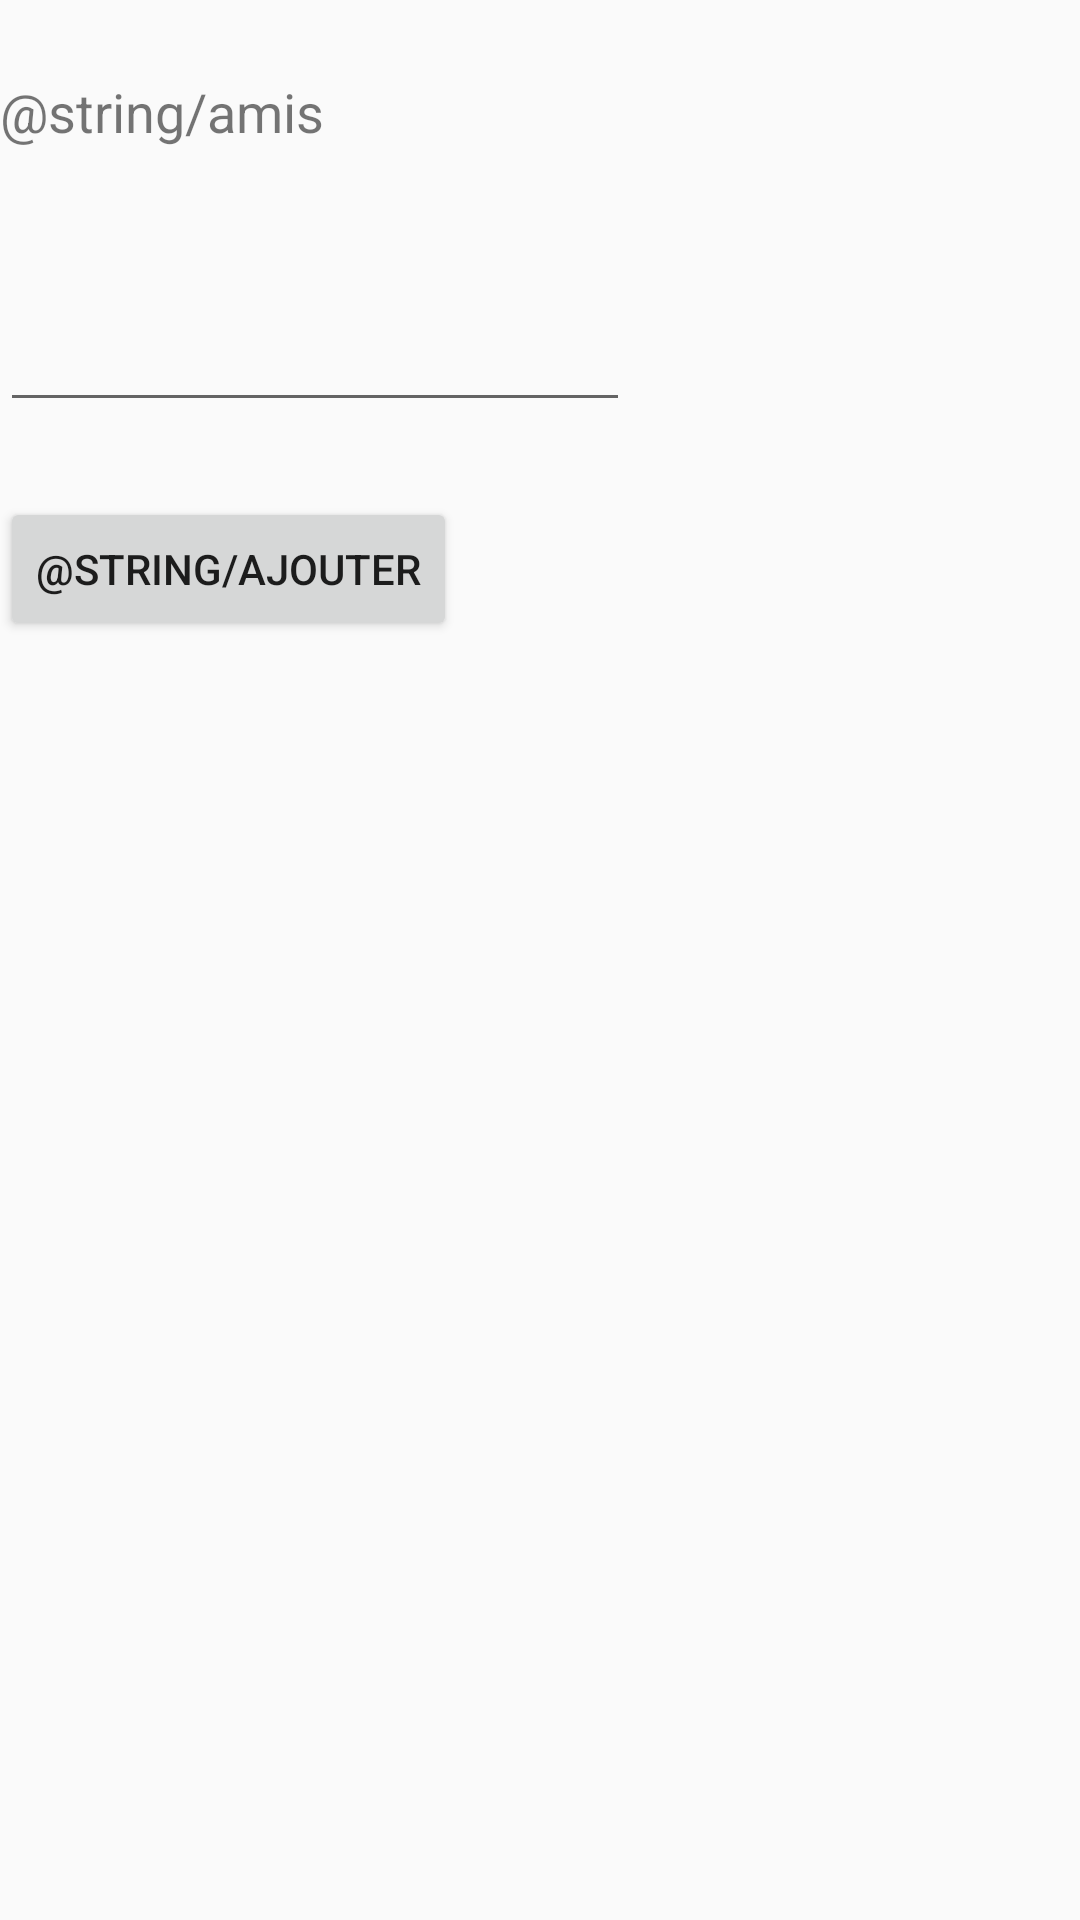

Produce the Android XML layout that renders to this screen, including the resource entries it uses.
<!-- AndroidManifest.xml: application theme AppTheme -->
<!-- res/layout/amis.xml -->
<?xml version="1.0" encoding="utf-8"?>
<LinearLayout xmlns:android="http://schemas.android.com/apk/res/android"
    android:orientation="vertical" android:layout_width="match_parent"
    android:layout_height="match_parent">

    <TextView
        android:id="@+id/titrepage"
        android:layout_width="wrap_content"
        android:layout_height="wrap_content"
        android:layout_centerHorizontal="true"
        android:layout_marginTop="25dp"
        android:text="@string/amis"
        android:textSize="18sp" />

    <EditText
        android:id="@+id/editText"
        android:layout_width="wrap_content"
        android:layout_height="wrap_content"
        android:layout_marginTop="50dp"
        android:ems="10"
        android:inputType="textMultiLine" />

    <Button
        android:id="@+id/ajt_ami"
        android:layout_width="wrap_content"
        android:layout_height="wrap_content"
        android:layout_marginTop="25dp"
        android:text="@string/ajouter" />

    <ListView
        android:id="@+id/listView_amis"
        android:layout_width="match_parent"
        android:layout_height="match_parent"
        android:layout_alignParentStart="true"
        android:layout_marginTop="54dp" />
</LinearLayout>
<!-- resources referenced by this layout -->
<resources>
  <style name="AppTheme" parent="Theme.AppCompat.Light.NoActionBar">
          
          <item name="colorPrimary">@color/colorPrimary</item>
          <item name="colorPrimaryDark">@color/colorPrimaryDark</item>
          <item name="colorAccent">@color/colorAccent</item>
          <item name="android:windowNoTitle">true</item>
          <item name="android:windowActionBar">false</item>
          <item name="android:windowFullscreen">true</item>
          <item name="android:windowContentOverlay">@null</item>
      </style>
  <color name="colorPrimary">#3F51B5</color>
  <color name="colorPrimaryDark">#303F9F</color>
  <color name="colorAccent">#FF4081</color>
</resources>
